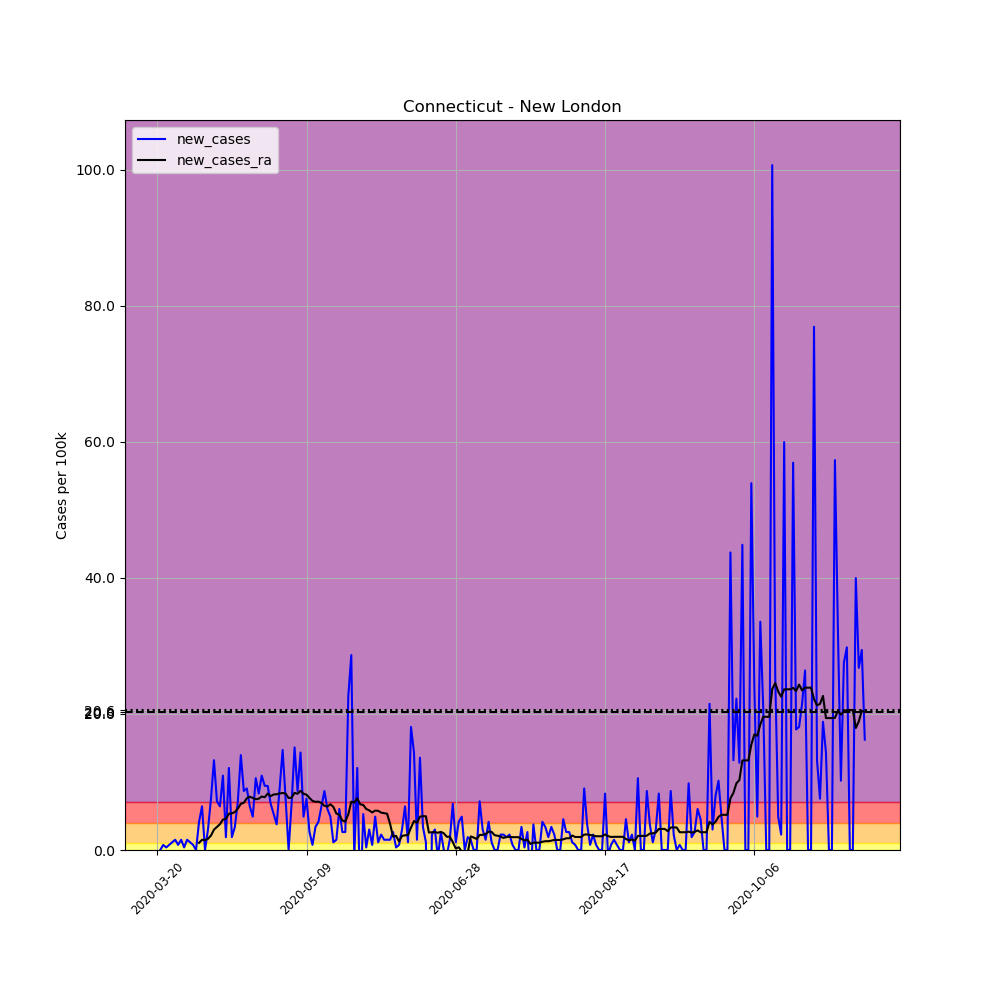

The table this chart was drawn from, first rows:
, date, county, state, fips, cases, deaths, COUNTY, STNAME, CTYNAME, POPESTIMATE2019, per_100k, new_cases, new_cases_ra
186913, 2020-03-20, New London, Connecticut, 9011, 1, 0, 11, Connecticut, New London, 265206, 0.3771, , 
186914, 2020-03-21, New London, Connecticut, 9011, 1, 0, 11, Connecticut, New London, 265206, 0.3771, 0.0, 
186915, 2020-03-22, New London, Connecticut, 9011, 3, 0, 11, Connecticut, New London, 265206, 1.131, 0.7541, 
186916, 2020-03-23, New London, Connecticut, 9011, 4, 0, 11, Connecticut, New London, 265206, 1.508, 0.3771, 
186917, 2020-03-24, New London, Connecticut, 9011, 6, 0, 11, Connecticut, New London, 265206, 2.262, 0.7541, 
186918, 2020-03-25, New London, Connecticut, 9011, 9, 0, 11, Connecticut, New London, 265206, 3.394, 1.131, 
186919, 2020-03-26, New London, Connecticut, 9011, 13, 0, 11, Connecticut, New London, 265206, 4.902, 1.508, 
186920, 2020-03-27, New London, Connecticut, 9011, 15, 0, 11, Connecticut, New London, 265206, 5.656, 0.7541, 
186921, 2020-03-28, New London, Connecticut, 9011, 19, 0, 11, Connecticut, New London, 265206, 7.164, 1.508, 
186922, 2020-03-29, New London, Connecticut, 9011, 20, 0, 11, Connecticut, New London, 265206, 7.541, 0.3771, 
186923, 2020-03-30, New London, Connecticut, 9011, 24, 0, 11, Connecticut, New London, 265206, 9.05, 1.508, 
186924, 2020-03-31, New London, Connecticut, 9011, 27, 1, 11, Connecticut, New London, 265206, 10.18, 1.131, 
186925, 2020-04-01, New London, Connecticut, 9011, 29, 1, 11, Connecticut, New London, 265206, 10.93, 0.7541, 
186926, 2020-04-02, New London, Connecticut, 9011, 29, 1, 11, Connecticut, New London, 265206, 10.93, 0.0, 
186927, 2020-04-03, New London, Connecticut, 9011, 40, 3, 11, Connecticut, New London, 265206, 15.08, 4.148, 1.05
186928, 2020-04-04, New London, Connecticut, 9011, 57, 3, 11, Connecticut, New London, 265206, 21.49, 6.41, 1.508
186929, 2020-04-05, New London, Connecticut, 9011, 57, 4, 11, Connecticut, New London, 265206, 21.49, 0.0, 1.454
186930, 2020-04-06, New London, Connecticut, 9011, 65, 4, 11, Connecticut, New London, 265206, 24.51, 3.017, 1.643
186931, 2020-04-07, New London, Connecticut, 9011, 85, 4, 11, Connecticut, New London, 265206, 32.05, 7.541, 2.128
186932, 2020-04-08, New London, Connecticut, 9011, 120, 5, 11, Connecticut, New London, 265206, 45.25, 13.2, 2.99
186933, 2020-04-09, New London, Connecticut, 9011, 139, 6, 11, Connecticut, New London, 265206, 52.41, 7.164, 3.394
186934, 2020-04-10, New London, Connecticut, 9011, 156, 7, 11, Connecticut, New London, 265206, 58.82, 6.41, 3.798
186935, 2020-04-11, New London, Connecticut, 9011, 185, 7, 11, Connecticut, New London, 265206, 69.76, 10.93, 4.471
186936, 2020-04-12, New London, Connecticut, 9011, 190, 7, 11, Connecticut, New London, 265206, 71.64, 1.885, 4.579
186937, 2020-04-13, New London, Connecticut, 9011, 222, 7, 11, Connecticut, New London, 265206, 83.71, 12.07, 5.333
186938, 2020-04-14, New London, Connecticut, 9011, 227, 7, 11, Connecticut, New London, 265206, 85.59, 1.885, 5.387
186939, 2020-04-15, New London, Connecticut, 9011, 236, 7, 11, Connecticut, New London, 265206, 88.99, 3.394, 5.575
186940, 2020-04-16, New London, Connecticut, 9011, 255, 9, 11, Connecticut, New London, 265206, 96.15, 7.164, 6.087
186941, 2020-04-17, New London, Connecticut, 9011, 292, 10, 11, Connecticut, New London, 265206, 110.1, 13.95, 6.787
186942, 2020-04-18, New London, Connecticut, 9011, 315, 10, 11, Connecticut, New London, 265206, 118.8, 8.673, 6.949
186943, 2020-04-19, New London, Connecticut, 9011, 339, 10, 11, Connecticut, New London, 265206, 127.8, 9.05, 7.595
186944, 2020-04-20, New London, Connecticut, 9011, 356, 13, 11, Connecticut, New London, 265206, 134.2, 6.41, 7.838
186945, 2020-04-21, New London, Connecticut, 9011, 369, 13, 11, Connecticut, New London, 265206, 139.1, 4.902, 7.649
186946, 2020-04-22, New London, Connecticut, 9011, 397, 14, 11, Connecticut, New London, 265206, 149.7, 10.56, 7.461
186947, 2020-04-23, New London, Connecticut, 9011, 419, 17, 11, Connecticut, New London, 265206, 158, 8.295, 7.541
186948, 2020-04-24, New London, Connecticut, 9011, 448, 23, 11, Connecticut, New London, 265206, 168.9, 10.93, 7.865
186949, 2020-04-25, New London, Connecticut, 9011, 473, 28, 11, Connecticut, New London, 265206, 178.4, 9.427, 7.757
186950, 2020-04-26, New London, Connecticut, 9011, 498, 31, 11, Connecticut, New London, 265206, 187.8, 9.427, 8.295
186951, 2020-04-27, New London, Connecticut, 9011, 516, 34, 11, Connecticut, New London, 265206, 194.6, 6.787, 7.918
186952, 2020-04-28, New London, Connecticut, 9011, 530, 34, 11, Connecticut, New London, 265206, 199.8, 5.279, 8.161
186953, 2020-04-29, New London, Connecticut, 9011, 540, 35, 11, Connecticut, New London, 265206, 203.6, 3.771, 8.188
186954, 2020-04-30, New London, Connecticut, 9011, 564, 36, 11, Connecticut, New London, 265206, 212.7, 9.05, 8.322
186955, 2020-05-01, New London, Connecticut, 9011, 603, 42, 11, Connecticut, New London, 265206, 227.4, 14.71, 8.376
186956, 2020-05-02, New London, Connecticut, 9011, 623, 43, 11, Connecticut, New London, 265206, 234.9, 7.541, 8.295
186957, 2020-05-03, New London, Connecticut, 9011, 623, 43, 11, Connecticut, New London, 265206, 234.9, 0.0, 7.649
186958, 2020-05-04, New London, Connecticut, 9011, 641, 45, 11, Connecticut, New London, 265206, 241.7, 6.787, 7.676
186959, 2020-05-05, New London, Connecticut, 9011, 681, 45, 11, Connecticut, New London, 265206, 256.8, 15.08, 8.403
186960, 2020-05-06, New London, Connecticut, 9011, 704, 47, 11, Connecticut, New London, 265206, 265.5, 8.673, 8.269
186961, 2020-05-07, New London, Connecticut, 9011, 742, 49, 11, Connecticut, New London, 265206, 279.8, 14.33, 8.699
186962, 2020-05-08, New London, Connecticut, 9011, 755, 50, 11, Connecticut, New London, 265206, 284.7, 4.902, 8.269
186963, 2020-05-09, New London, Connecticut, 9011, 775, 54, 11, Connecticut, New London, 265206, 292.2, 7.541, 8.134
186964, 2020-05-10, New London, Connecticut, 9011, 782, 54, 11, Connecticut, New London, 265206, 294.9, 2.639, 7.649
186965, 2020-05-11, New London, Connecticut, 9011, 784, 56, 11, Connecticut, New London, 265206, 295.6, 0.7541, 7.218
186966, 2020-05-12, New London, Connecticut, 9011, 793, 58, 11, Connecticut, New London, 265206, 299, 3.394, 7.083
186967, 2020-05-13, New London, Connecticut, 9011, 804, 60, 11, Connecticut, New London, 265206, 303.2, 4.148, 7.11
186968, 2020-05-14, New London, Connecticut, 9011, 821, 62, 11, Connecticut, New London, 265206, 309.6, 6.41, 6.922
186969, 2020-05-15, New London, Connecticut, 9011, 844, 63, 11, Connecticut, New London, 265206, 318.2, 8.673, 6.491
186970, 2020-05-16, New London, Connecticut, 9011, 860, 65, 11, Connecticut, New London, 265206, 324.3, 6.033, 6.383
186971, 2020-05-17, New London, Connecticut, 9011, 873, 66, 11, Connecticut, New London, 265206, 329.2, 4.902, 6.733
186972, 2020-05-18, New London, Connecticut, 9011, 876, 66, 11, Connecticut, New London, 265206, 330.3, 1.131, 6.329
... 178 more rows
